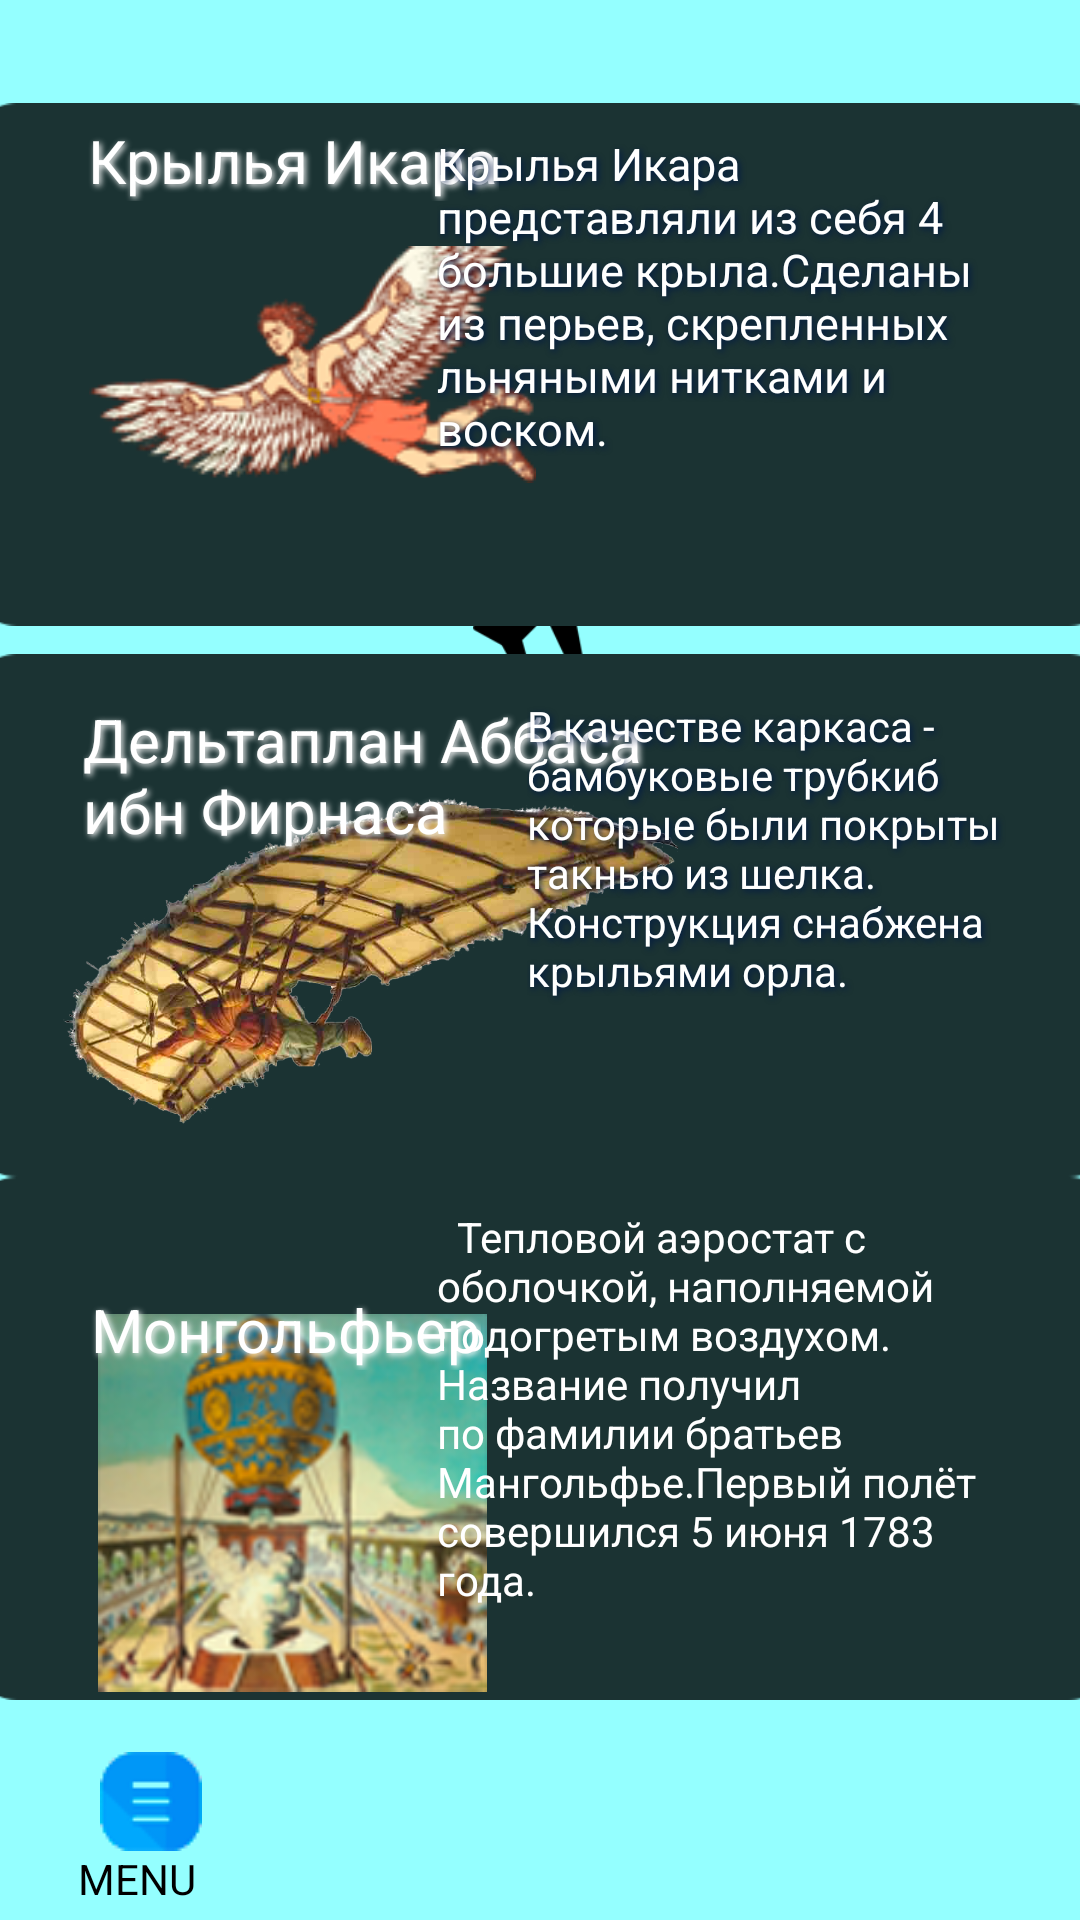

Reconstruct the res/layout file that produces this screen, plus the resources it refers to.
<!-- AndroidManifest.xml: application theme Theme.Vozduhoplavanie -->
<!-- res/layout/activity_samoleti.xml -->
<?xml version="1.0" encoding="utf-8"?>
<androidx.constraintlayout.widget.ConstraintLayout xmlns:android="http://schemas.android.com/apk/res/android"
    xmlns:app="http://schemas.android.com/apk/res-auto"
    xmlns:tools="http://schemas.android.com/tools"
    android:layout_width="match_parent"
    android:layout_height="match_parent"
    android:background="#94ffff"
    tools:context=".Samoleti">

    <ImageView
        android:id="@+id/imageView26"
        android:layout_width="67dp"
        android:layout_height="45dp"
        app:layout_constraintBottom_toBottomOf="parent"
        app:layout_constraintEnd_toEndOf="parent"
        app:layout_constraintHorizontal_bias="0.501"
        app:layout_constraintStart_toStartOf="parent"
        app:layout_constraintTop_toTopOf="parent"
        app:layout_constraintVertical_bias="0.636"
        app:srcCompat="@drawable/iconca1" />

    <ImageView
        android:id="@+id/imageView25"
        android:layout_width="67dp"
        android:layout_height="45dp"
        app:layout_constraintBottom_toBottomOf="parent"
        app:layout_constraintEnd_toEndOf="parent"
        app:layout_constraintHorizontal_bias="0.501"
        app:layout_constraintStart_toStartOf="parent"
        app:layout_constraintTop_toTopOf="parent"
        app:layout_constraintVertical_bias="0.302"
        app:srcCompat="@drawable/iconca1" />

    <ImageView
        android:id="@+id/imageView21"
        android:layout_width="384dp"
        android:layout_height="243dp"
        app:layout_constraintBottom_toBottomOf="parent"
        app:layout_constraintEnd_toEndOf="parent"
        app:layout_constraintHorizontal_bias="0.486"
        app:layout_constraintStart_toStartOf="parent"
        app:layout_constraintTop_toTopOf="parent"
        app:layout_constraintVertical_bias="0.902"
        app:srcCompat="@drawable/ugol" />

    <ImageView
        android:id="@+id/imageView8"
        android:layout_width="384dp"
        android:layout_height="243dp"
        app:layout_constraintBottom_toBottomOf="parent"
        app:layout_constraintEnd_toEndOf="parent"
        app:layout_constraintHorizontal_bias="0.481"
        app:layout_constraintStart_toStartOf="parent"
        app:layout_constraintTop_toTopOf="parent"
        app:layout_constraintVertical_bias="0.463"
        app:srcCompat="@drawable/ugol" />

    <ImageView
        android:id="@+id/imageView7"
        android:layout_width="384dp"
        android:layout_height="243dp"
        app:layout_constraintBottom_toBottomOf="parent"
        app:layout_constraintEnd_toEndOf="parent"
        app:layout_constraintHorizontal_bias="0.481"
        app:layout_constraintStart_toStartOf="parent"
        app:layout_constraintTop_toTopOf="parent"
        app:layout_constraintVertical_bias="0.0"
        app:srcCompat="@drawable/ugol" />

    <ImageView
        android:id="@+id/imageView"
        android:layout_width="149dp"
        android:layout_height="89dp"
        app:layout_constraintBottom_toBottomOf="parent"
        app:layout_constraintEnd_toEndOf="parent"
        app:layout_constraintHorizontal_bias="0.141"
        app:layout_constraintStart_toStartOf="parent"
        app:layout_constraintTop_toTopOf="parent"
        app:layout_constraintVertical_bias="0.14"
        app:srcCompat="@drawable/ikar" />

    <TextView
        android:id="@+id/textView7"
        android:layout_width="wrap_content"
        android:layout_height="wrap_content"
        android:shadowColor="#ffffff"
        android:shadowDx="2"
        android:shadowDy="2"
        android:shadowRadius="5"
        android:text="Крылья Икара"
        android:textColor="#ffffff"
        android:textSize="20sp"
        app:layout_constraintBottom_toBottomOf="parent"
        app:layout_constraintEnd_toEndOf="parent"
        app:layout_constraintHorizontal_bias="0.131"
        app:layout_constraintStart_toStartOf="parent"
        app:layout_constraintTop_toTopOf="parent"
        app:layout_constraintVertical_bias="0.065" />

    <TextView
        android:id="@+id/textView8"
        android:layout_width="196dp"
        android:layout_height="154dp"
        android:shadowColor="#001a45"
        android:shadowDx="2"
        android:shadowDy="2"
        android:shadowRadius="5"
        android:text="Крылья Икара представляли из себя 4 большие крыла.Сделаны из перьев, скрепленных льняными нитками и воском."
        android:textColor="#ffffff"
        android:textSize="15sp"
        app:layout_constraintBottom_toBottomOf="parent"
        app:layout_constraintEnd_toEndOf="parent"
        app:layout_constraintHorizontal_bias="0.888"
        app:layout_constraintStart_toStartOf="parent"
        app:layout_constraintTop_toTopOf="parent"
        app:layout_constraintVertical_bias="0.091" />

    <ImageView
        android:id="@+id/imageView10"
        android:layout_width="205dp"
        android:layout_height="227dp"
        app:layout_constraintBottom_toBottomOf="parent"
        app:layout_constraintEnd_toEndOf="parent"
        app:layout_constraintHorizontal_bias="0.135"
        app:layout_constraintStart_toStartOf="parent"
        app:layout_constraintTop_toTopOf="parent"
        app:srcCompat="@drawable/abbas" />

    <TextView
        android:id="@+id/textView10"
        android:layout_width="205dp"
        android:layout_height="52dp"
        android:shadowColor="#ffffff"
        android:shadowDx="2"
        android:shadowDy="2"
        android:shadowRadius="5"
        android:text="Дельтаплан Аббаса ибн Фирнаса"
        android:textColor="#ffffff"
        android:textSize="20sp"
        app:layout_constraintBottom_toBottomOf="parent"
        app:layout_constraintEnd_toEndOf="parent"
        app:layout_constraintHorizontal_bias="0.179"
        app:layout_constraintStart_toStartOf="parent"
        app:layout_constraintTop_toTopOf="parent"
        app:layout_constraintVertical_bias="0.396" />

    <TextView
        android:id="@+id/textView11"
        android:layout_width="165dp"
        android:layout_height="149dp"
        android:shadowColor="#001a45"
        android:shadowDx="2"
        android:shadowDy="2"
        android:shadowRadius="5"
        android:text="В качестве каркаса - бамбуковые трубкиб которые были покрыты такнью из шелка. Конструкция снабжена крыльями орла."
        android:textColor="#ffffff"
        app:layout_constraintBottom_toBottomOf="parent"
        app:layout_constraintEnd_toEndOf="parent"
        app:layout_constraintHorizontal_bias="0.9"
        app:layout_constraintStart_toStartOf="parent"
        app:layout_constraintTop_toTopOf="parent"
        app:layout_constraintVertical_bias="0.473" />

    <ImageView
        android:id="@+id/imageView22"
        android:layout_width="135dp"
        android:layout_height="126dp"
        app:layout_constraintBottom_toBottomOf="parent"
        app:layout_constraintEnd_toEndOf="parent"
        app:layout_constraintHorizontal_bias="0.133"
        app:layout_constraintStart_toStartOf="parent"
        app:layout_constraintTop_toTopOf="parent"
        app:layout_constraintVertical_bias="0.852"
        app:srcCompat="@drawable/mongof" />

    <TextView
        android:id="@+id/textView24"
        android:layout_width="wrap_content"
        android:layout_height="wrap_content"
        android:shadowColor="#ffffff"
        android:shadowDx="2"
        android:shadowDy="2"
        android:shadowRadius="5"
        android:text="Монгольфьер"
        android:textColor="#ffffff"
        android:textSize="20sp"
        app:layout_constraintBottom_toBottomOf="parent"
        app:layout_constraintEnd_toEndOf="parent"
        app:layout_constraintHorizontal_bias="0.132"
        app:layout_constraintStart_toStartOf="parent"
        app:layout_constraintTop_toTopOf="parent"
        app:layout_constraintVertical_bias="0.701" />

    <TextView
        android:id="@+id/textView25"
        android:layout_width="196dp"
        android:layout_height="168dp"
        android:text="  Тепловой аэростат с оболочкой, наполняемой подогретым воздухом. Название получил по фамилии братьев  Мангольфье.Первый полёт совершился 5 июня 1783 года."
        android:textColor="#ffffff"
        app:layout_constraintBottom_toBottomOf="parent"
        app:layout_constraintEnd_toEndOf="parent"
        app:layout_constraintHorizontal_bias="0.888"
        app:layout_constraintStart_toStartOf="parent"
        app:layout_constraintTop_toTopOf="parent"
        app:layout_constraintVertical_bias="0.853" />

    <ImageButton
        android:id="@+id/imageButton"
        android:layout_width="77dp"
        android:layout_height="52dp"
        android:background="#94ffff"
        android:contentDescription="menu"
        android:onClick="OnClick4"
        app:layout_constraintBottom_toBottomOf="parent"
        app:layout_constraintEnd_toEndOf="parent"
        app:layout_constraintHorizontal_bias="0.041"
        app:layout_constraintStart_toStartOf="parent"
        app:layout_constraintTop_toTopOf="parent"
        app:layout_constraintVertical_bias="0.977"
        app:srcCompat="@drawable/menu" />

    <TextView
        android:id="@+id/textView26"
        android:layout_width="wrap_content"
        android:layout_height="wrap_content"
        android:text="MENU"
        android:textColor="#000000"
        app:layout_constraintBottom_toBottomOf="parent"
        app:layout_constraintEnd_toEndOf="parent"
        app:layout_constraintHorizontal_bias="0.081"
        app:layout_constraintStart_toStartOf="parent"
        app:layout_constraintTop_toTopOf="parent"
        app:layout_constraintVertical_bias="0.993" />

</androidx.constraintlayout.widget.ConstraintLayout>
<!-- resources referenced by this layout -->
<resources>
  <!-- drawable abbas: png bitmap (drawable-v24, 323511 bytes) -->
  <!-- drawable iconca1: png bitmap (drawable, 2159 bytes) -->
  <!-- drawable ikar: png bitmap (drawable-v24, 24407 bytes) -->
  <!-- drawable menu: png bitmap (drawable-v24, 1210 bytes) -->
  <!-- drawable mongof: png bitmap (drawable-v24, 56907 bytes) -->
  <!-- drawable ugol: png bitmap (drawable-v24, 2615 bytes) -->
  <style name="Theme.Vozduhoplavanie" parent="Theme.MaterialComponents.DayNight.DarkActionBar">
          
          <item name="colorPrimary">@color/purple_500</item>
          <item name="colorPrimaryVariant">@color/purple_700</item>
          <item name="colorOnPrimary">@color/white</item>
          
          <item name="colorSecondary">@color/teal_200</item>
          <item name="colorSecondaryVariant">@color/teal_700</item>
          <item name="colorOnSecondary">@color/black</item>
          
          <item name="android:statusBarColor">?attr/colorPrimaryVariant</item>
          
      </style>
  <!-- not gathered from this repository: default colours our renderer supplied (Android Studio template values) -->
  <color name="purple_500">#FF6200EE</color>
  <color name="purple_700">#FF3700B3</color>
  <color name="teal_200">#FF03DAC5</color>
  <color name="teal_700">#FF018786</color>
  <color name="black">#FF000000</color>
  <color name="white">#FFFFFFFF</color>
</resources>
